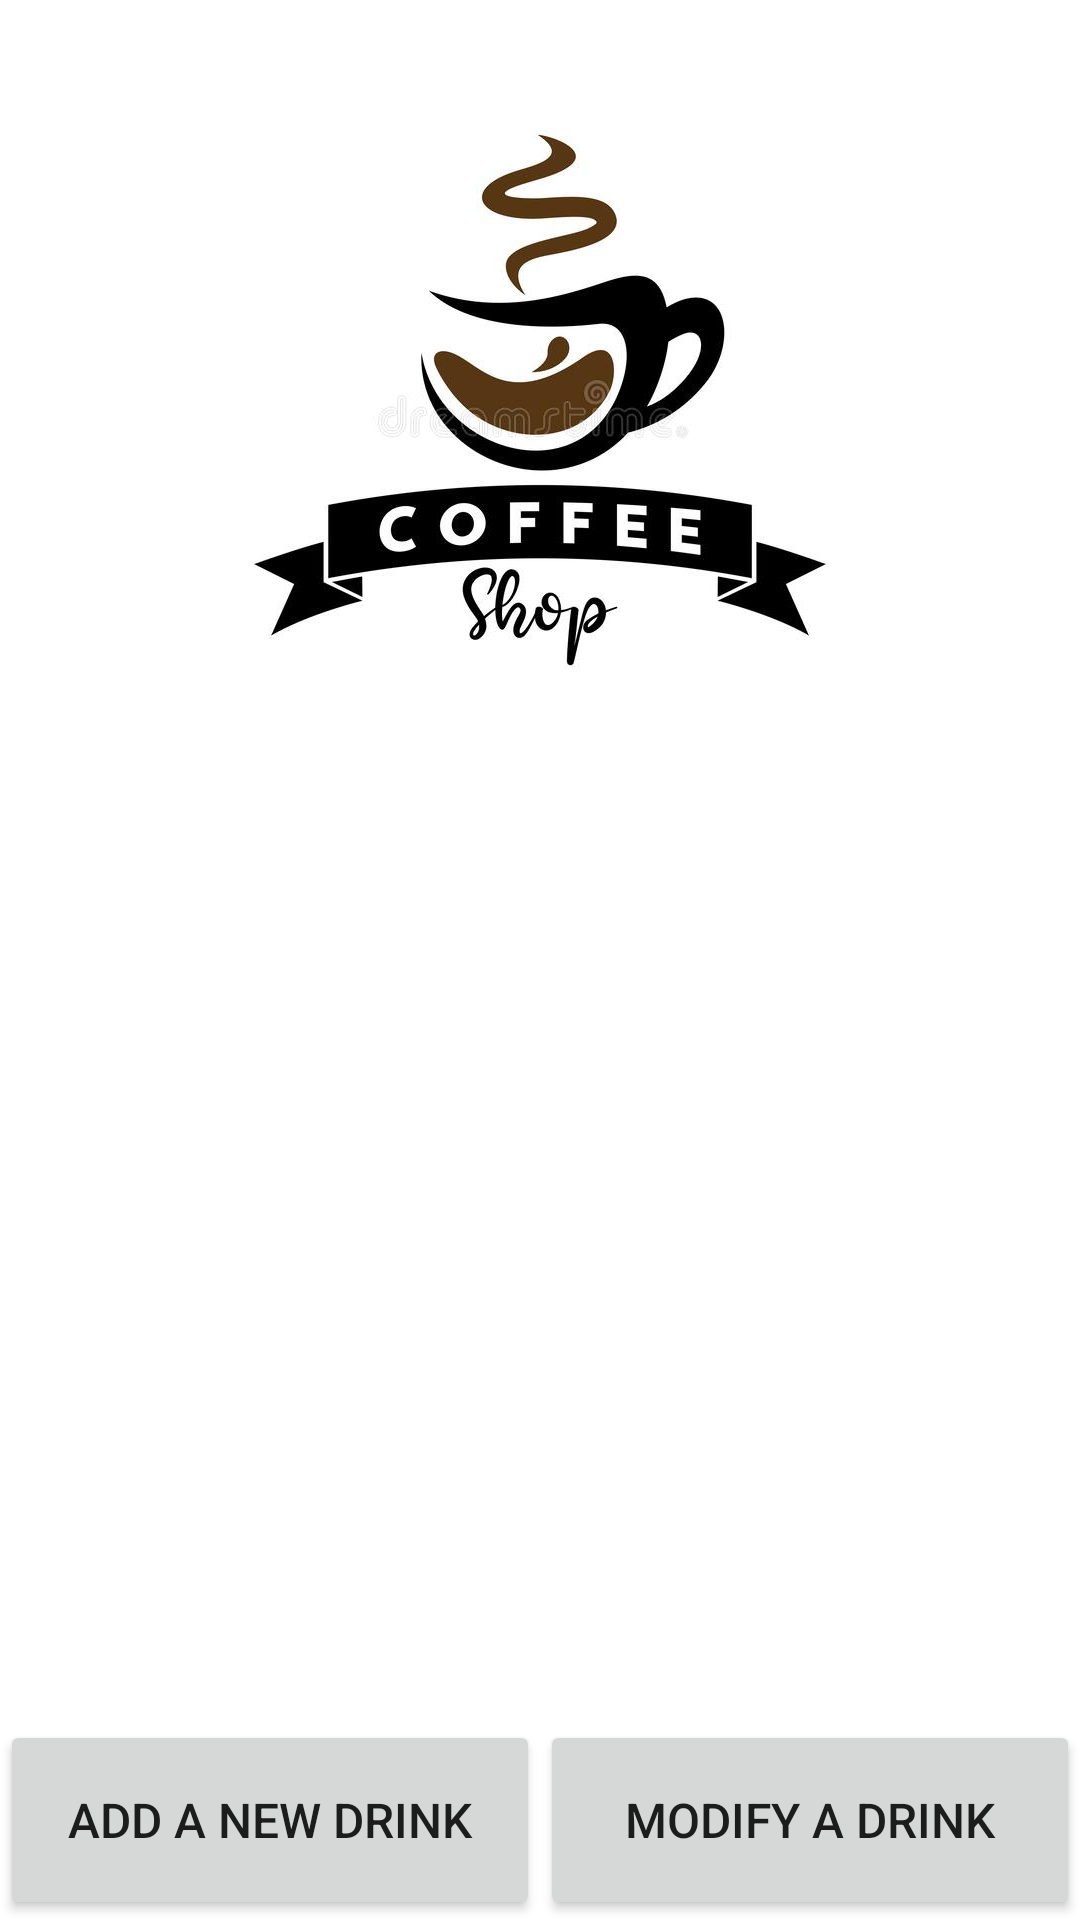

This screen was rendered from an Android layout file. Write that file and the resources it references.
<!-- AndroidManifest.xml: application theme Theme.CoffeeShopOnlineDB -->
<!-- res/layout/activity_main.xml -->
<?xml version="1.0" encoding="utf-8"?>
<LinearLayout xmlns:android="http://schemas.android.com/apk/res/android"
    xmlns:app="http://schemas.android.com/apk/res-auto"
    xmlns:tools="http://schemas.android.com/tools"
    android:layout_width="match_parent"
    android:layout_height="match_parent"
    tools:context=".MainActivity"
    android:orientation="vertical"
    >

    <ImageView
        android:id="@+id/imageView"
        android:layout_width="351dp"
        android:layout_height="0dp"
        android:layout_weight="4"
        android:src="@drawable/logo"
        tools:layout_editor_absoluteX="34dp"
        tools:layout_editor_absoluteY="26dp"
        android:layout_gravity="center"/>

    <ListView
        android:layout_width="match_parent"
        android:layout_height="0dp"
        android:layout_weight="4"
        android:layout_gravity="center"
        android:layout_margin="20dp"
        android:id="@+id/CategoriesListView"
        tools:layout_editor_absoluteY="255dp"
        />
    <LinearLayout
        android:layout_width="match_parent"
        android:layout_height="0dp"
        android:layout_weight="1">
            <Button
                android:layout_width="0dp"
                android:layout_height="match_parent"
                android:layout_weight="1"
                android:layout_gravity="center"
                android:id="@+id/btnAddProduct"
                android:text="@string/add_a_new_drink"
                android:textSize="16dp"
                android:onClick="gotoAddDrinkActivity"
                />
        <Button
            android:layout_width="0dp"
            android:layout_height="match_parent"
            android:layout_weight="1"
            android:layout_gravity="center"
            android:id="@+id/btnEditDrink"
            android:text="@string/modify_a_drink"
            android:textSize="16dp"
            android:onClick="gotoEditDrinkActivity"
            />
    </LinearLayout>
</LinearLayout>
<!-- resources referenced by this layout -->
<resources>
  <!-- drawable logo: jpg bitmap (drawable-v24, 30429 bytes) -->
  <string name="add_a_new_drink">Add a new drink</string>
  <string name="modify_a_drink">Modify a drink</string>
  <style name="Theme.CoffeeShopOnlineDB" parent="Theme.MaterialComponents.DayNight.DarkActionBar">
          
          <item name="colorPrimary">@color/purple_500</item>
          <item name="colorPrimaryVariant">@color/purple_700</item>
          <item name="colorOnPrimary">@color/white</item>
          
          <item name="colorSecondary">@color/teal_200</item>
          <item name="colorSecondaryVariant">@color/teal_700</item>
          <item name="colorOnSecondary">@color/black</item>
          
          <item name="android:statusBarColor" tools:targetApi="l">?attr/colorPrimaryVariant</item>
          
      </style>
  <!-- not gathered from this repository: default colours our renderer supplied (Android Studio template values) -->
  <color name="purple_500">#FF6200EE</color>
  <color name="purple_700">#FF3700B3</color>
  <color name="teal_200">#FF03DAC5</color>
  <color name="teal_700">#FF018786</color>
  <color name="black">#FF000000</color>
  <color name="white">#FFFFFFFF</color>
</resources>
